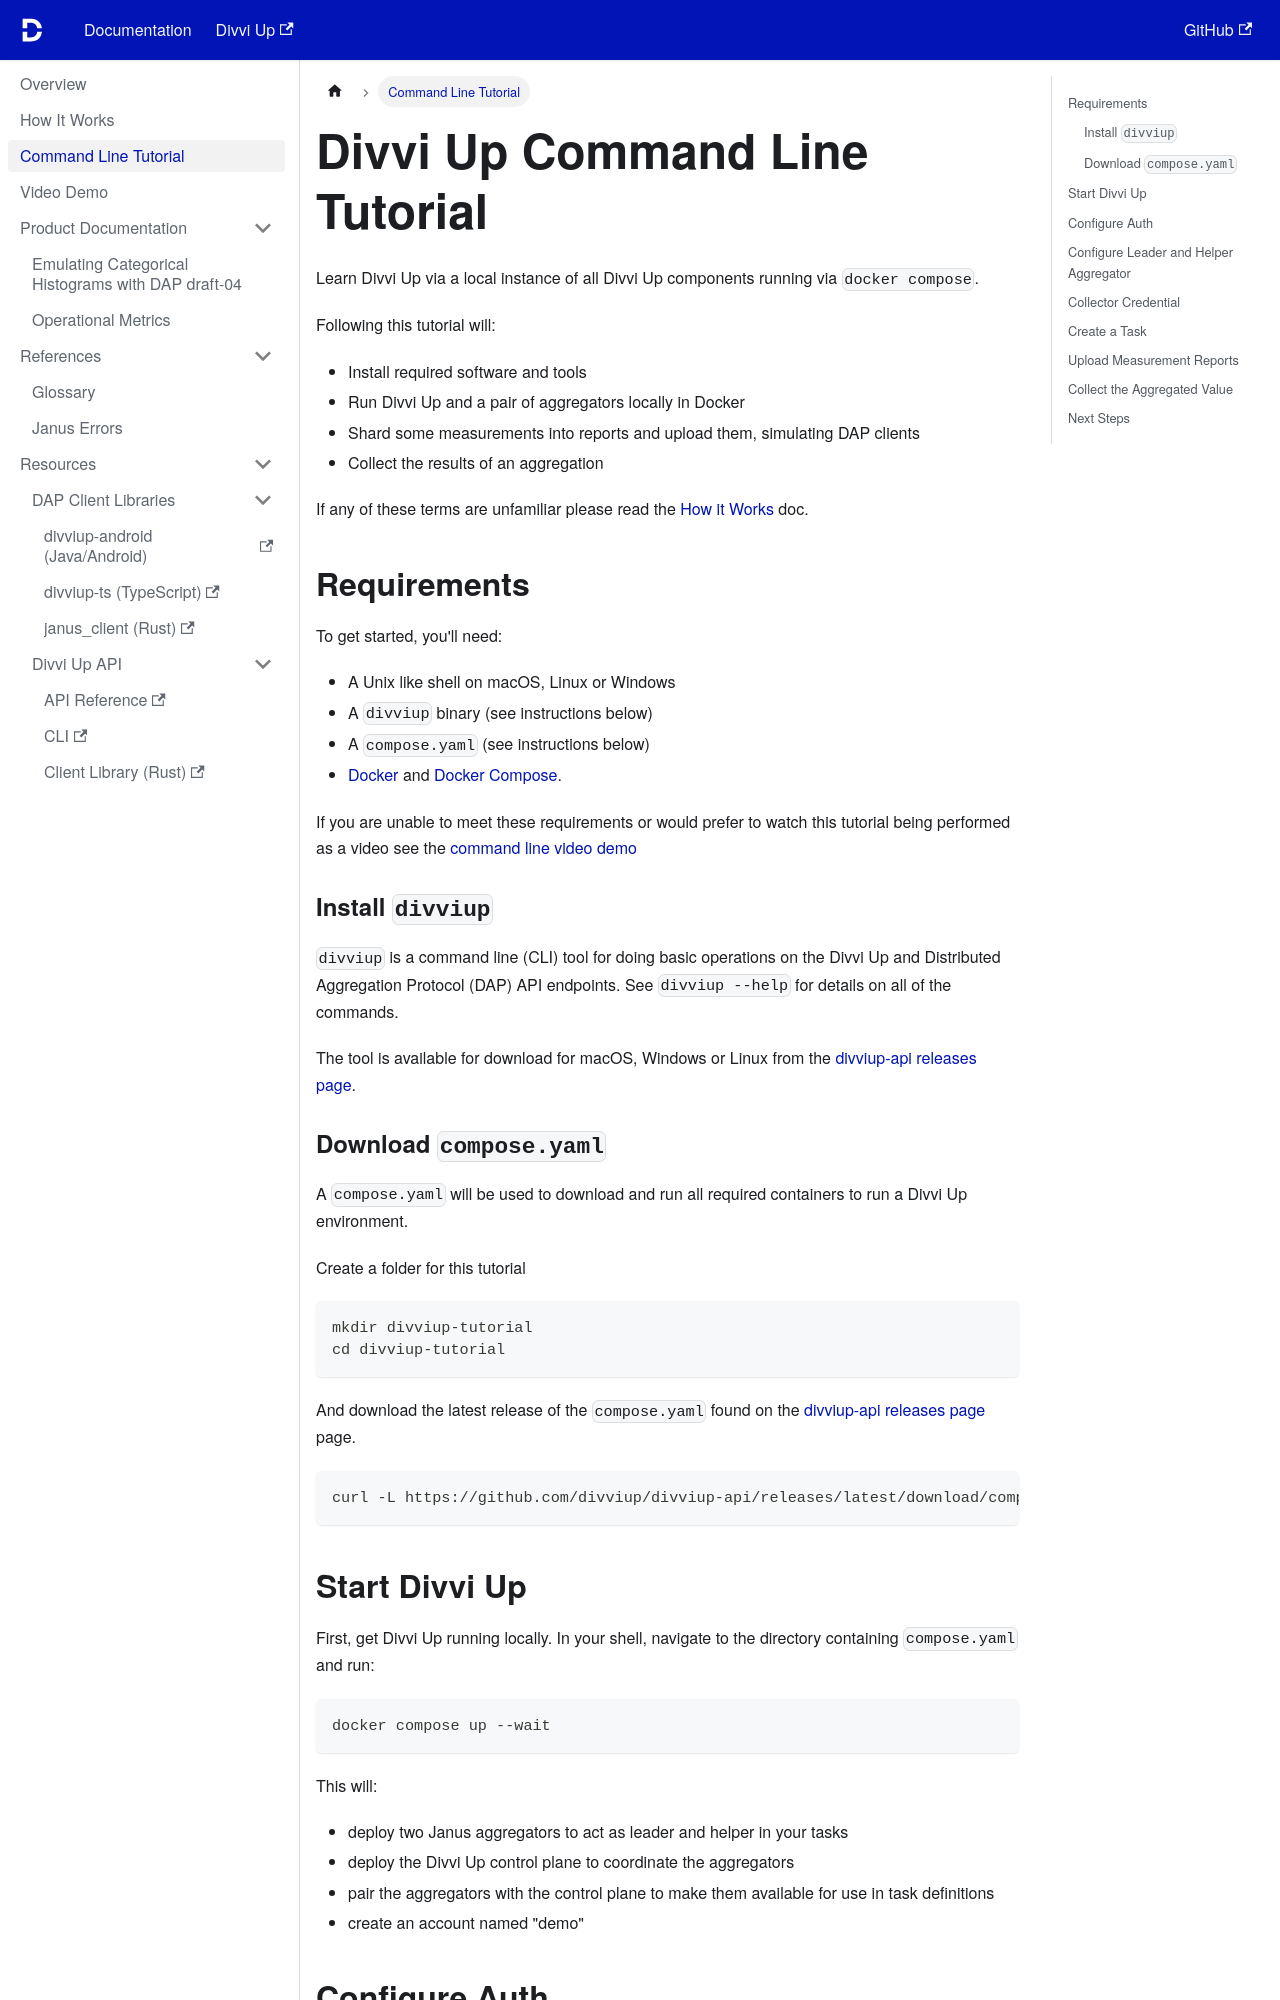

repository: divviup/public-docs · page: command-line-tutorial/index.html · generator: docusaurus

---
sidebar_position: 3
title: Command Line Tutorial
---

# Divvi Up Command Line Tutorial

Learn Divvi Up via a local instance of all Divvi Up components running via
`docker compose`.

Following this tutorial will:

- Install required software and tools
- Run Divvi Up and a pair of aggregators locally in Docker
- Shard some measurements into reports and upload them, simulating DAP clients
- Collect the results of an aggregation

If any of these terms are unfamiliar please read the
[How it Works](./how-it-works) doc.

## Requirements

To get started, you'll need:

- A Unix like shell on macOS, Linux or Windows
- A `divviup` binary (see instructions below)
- A `compose.yaml` (see instructions below)
- [Docker](https://docs.docker.com/get-docker/) and
  [Docker Compose](https://docs.docker.com/compose/install/).

If you are unable to meet these requirements or would prefer to watch this
tutorial being performed as a video see the
[command line video demo](./command-line-video-demo)

### Install `divviup`

`divviup` is a command line (CLI) tool for doing basic operations on the Divvi
Up and Distributed Aggregation Protocol (DAP) API endpoints. See
`divviup --help` for details on all of the commands.

The tool is available for download for macOS, Windows or Linux from the
[divviup-api releases page](https://github.com/divviup/divviup-api/releases).

### Download `compose.yaml`

A `compose.yaml` will be used to download and run all required containers to run
a Divvi Up environment.

Create a folder for this tutorial

```sh
mkdir divviup-tutorial
cd divviup-tutorial
```

And download the latest release of the `compose.yaml` found on the
[divviup-api releases page](https://github.com/divviup/divviup-api/releases)
page.

```sh
curl -L https://github.com/divviup/divviup-api/releases/latest/download/compose.yaml > compose.yaml
```

## Start Divvi Up

First, get Divvi Up running locally. In your shell, navigate to the directory
containing `compose.yaml` and run:

```sh
docker compose up --wait
```

This will:

- deploy two Janus aggregators to act as leader and helper in your tasks
- deploy the Divvi Up control plane to coordinate the aggregators
- pair the aggregators with the control plane to make them available for use in
  task definitions
- create an account named "demo"
